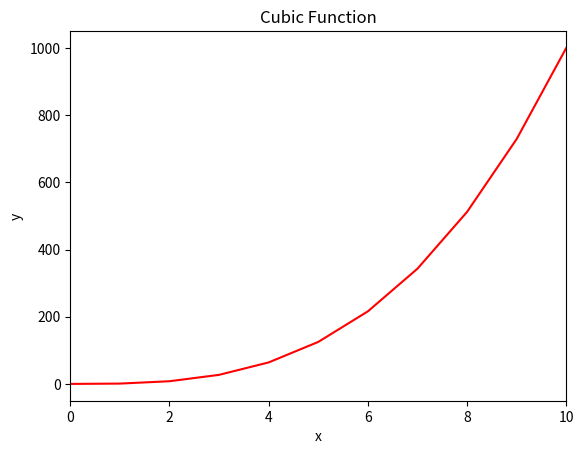

This chart was generated by the following Python code:
#!/usr/bin/env python3
import numpy as np
import matplotlib.pyplot as plt

y = np.arange(0, 11) ** 3

# Plot y as a line graph with solid red line
plt.plot(np.arange(0, 11), y, 'r-')  # 'r-' specifies a solid red line

# Set the x-axis range from 0 to 10
plt.xlim(0, 10)

# Add labels and title for better visualization
plt.xlabel('x')
plt.ylabel('y')
plt.title('Cubic Function')

# Display the plot
plt.show()